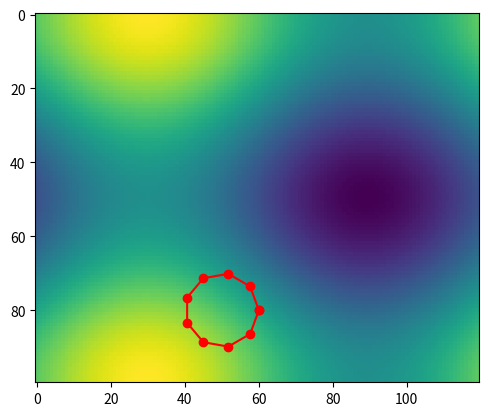

This figure's Python source:
"""
=================
An animated image
=================

This example demonstrates how to animate an image.
"""
import numpy as np
import matplotlib.pyplot as plt
import matplotlib.animation as animation

fig = plt.figure()


def f(x, y):
    return np.sin(x) + np.cos(y)

x = np.linspace(0, 2 * np.pi, 120)
y = np.linspace(0, 2 * np.pi, 100).reshape(-1, 1)


ax = plt.imshow(f(x, y))
x_c = 50 + 10*np.cos(np.linspace(0, 2*np.pi, 10))
y_c = 80 + 10*np.sin(np.linspace(0, 2*np.pi, 10))
plt.plot(x_c, y_c, 'ro-')

arr = ax._A

plt.show()
plt.imshow(arr);plt.show()
